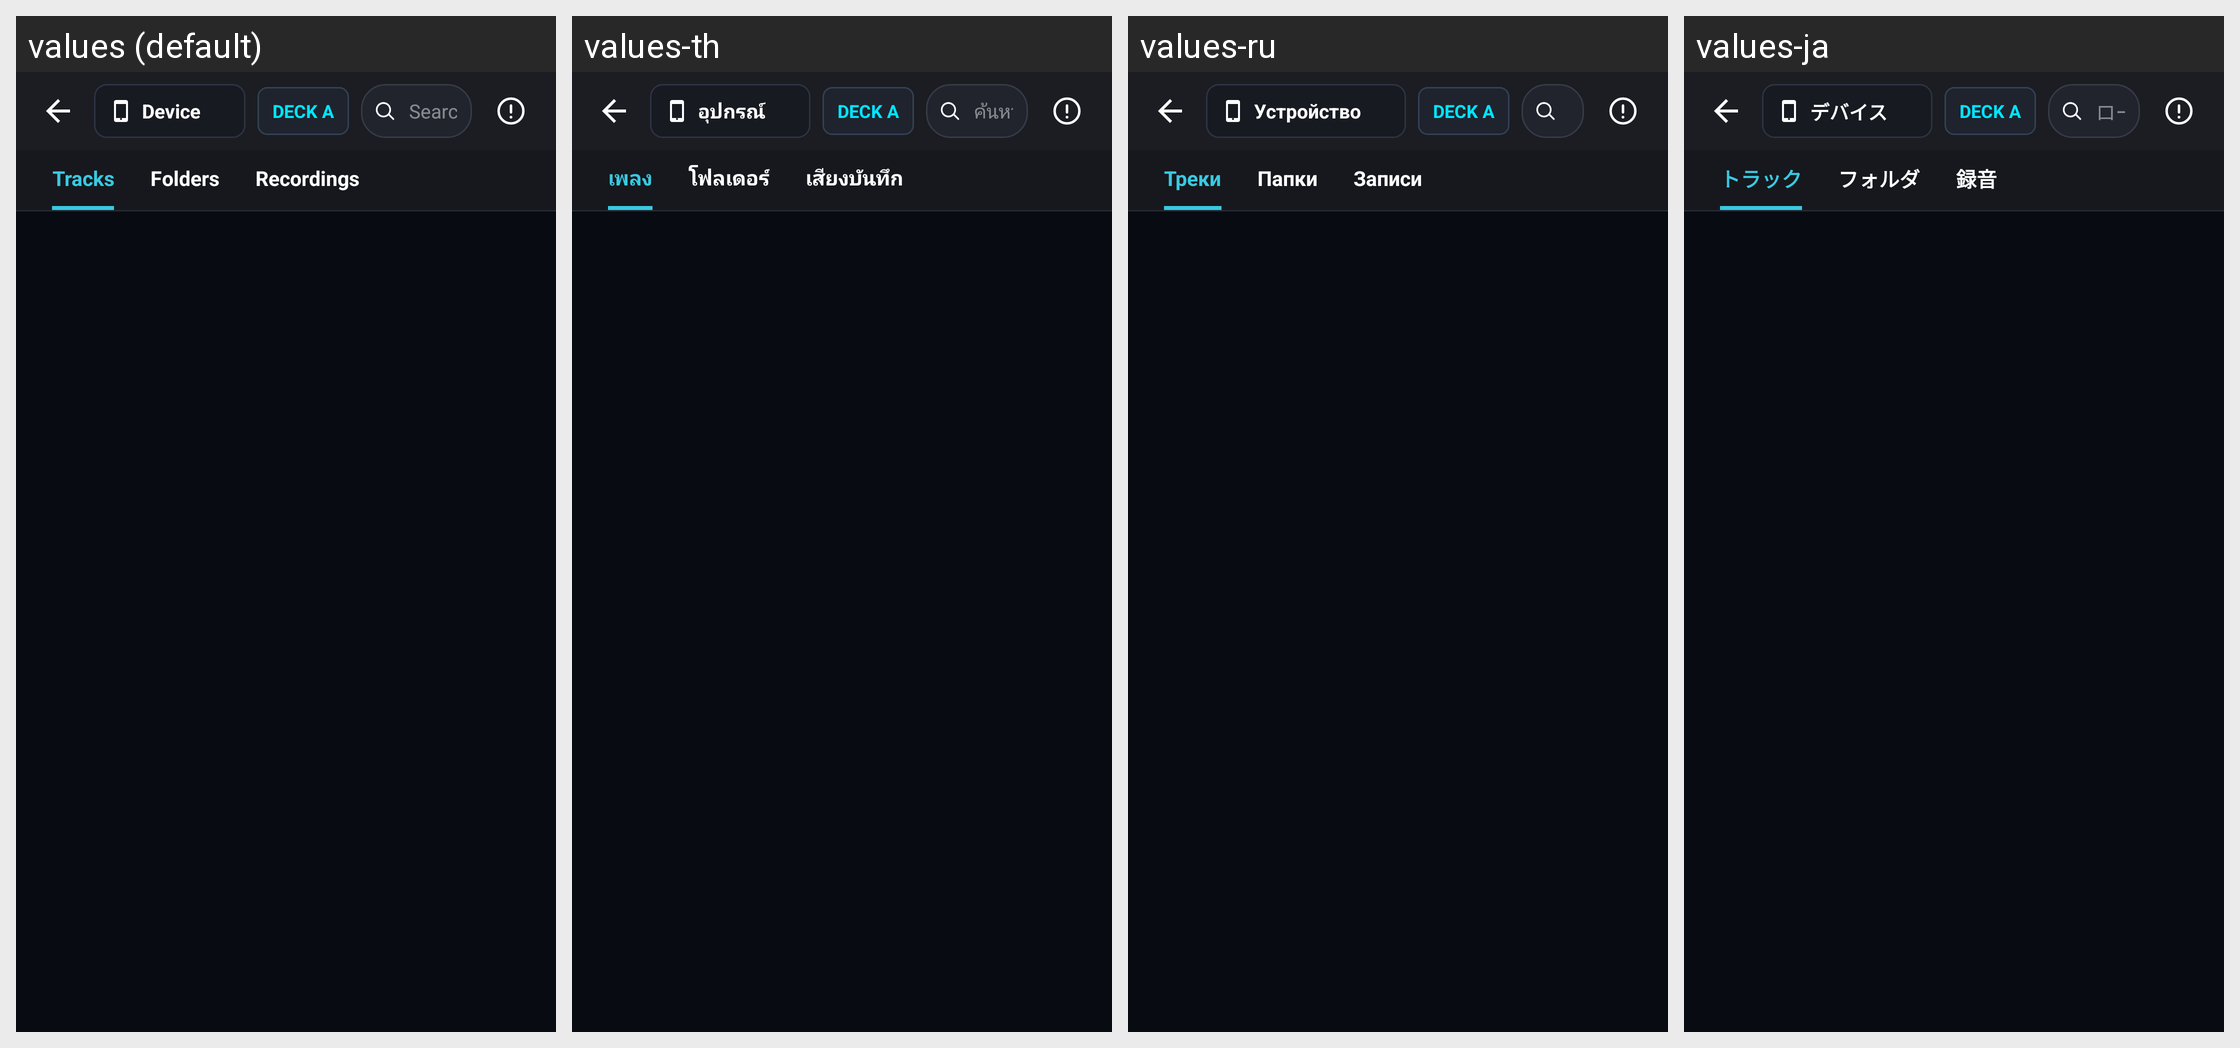

Strings drawn on this Android screen and how each of the app's shown locales translates them:
Android screen res/layout/activity_audio_library.xml rendered under 4 locales, left to right: values (default), values-th, values-ru, values-ja. Device: Nexus 5 (rendered at 1080×1920; each locale shown at half size, 540×960, under a caption strip naming it); theme Theme.DJMixer.
Other locales in the repository, not shown: values-ar, values-bn, values-de, values-es, values-fil, values-fr, values-hi, values-id, values-it, values-ko, values-pt, values-tl, values-tr, values-vi, values-zh.
Strings drawn on this screen, with the default value and each locale's value (text and hints the layout hard-codes, and strings that could not be matched under every locale, appear in the picture but are not listed):

source_device
  values: Device
  values-th: อุปกรณ์
  values-ru: Устройство
  values-ja: デバイス

tab_tracks
  values: Tracks
  values-th: เพลง
  values-ru: Треки
  values-ja: トラック

tab_folders
  values: Folders
  values-th: โฟลเดอร์
  values-ru: Папки
  values-ja: フォルダ

tab_recordings
  values: Recordings
  values-th: เสียงบันทึก
  values-ru: Записи
  values-ja: 録音
